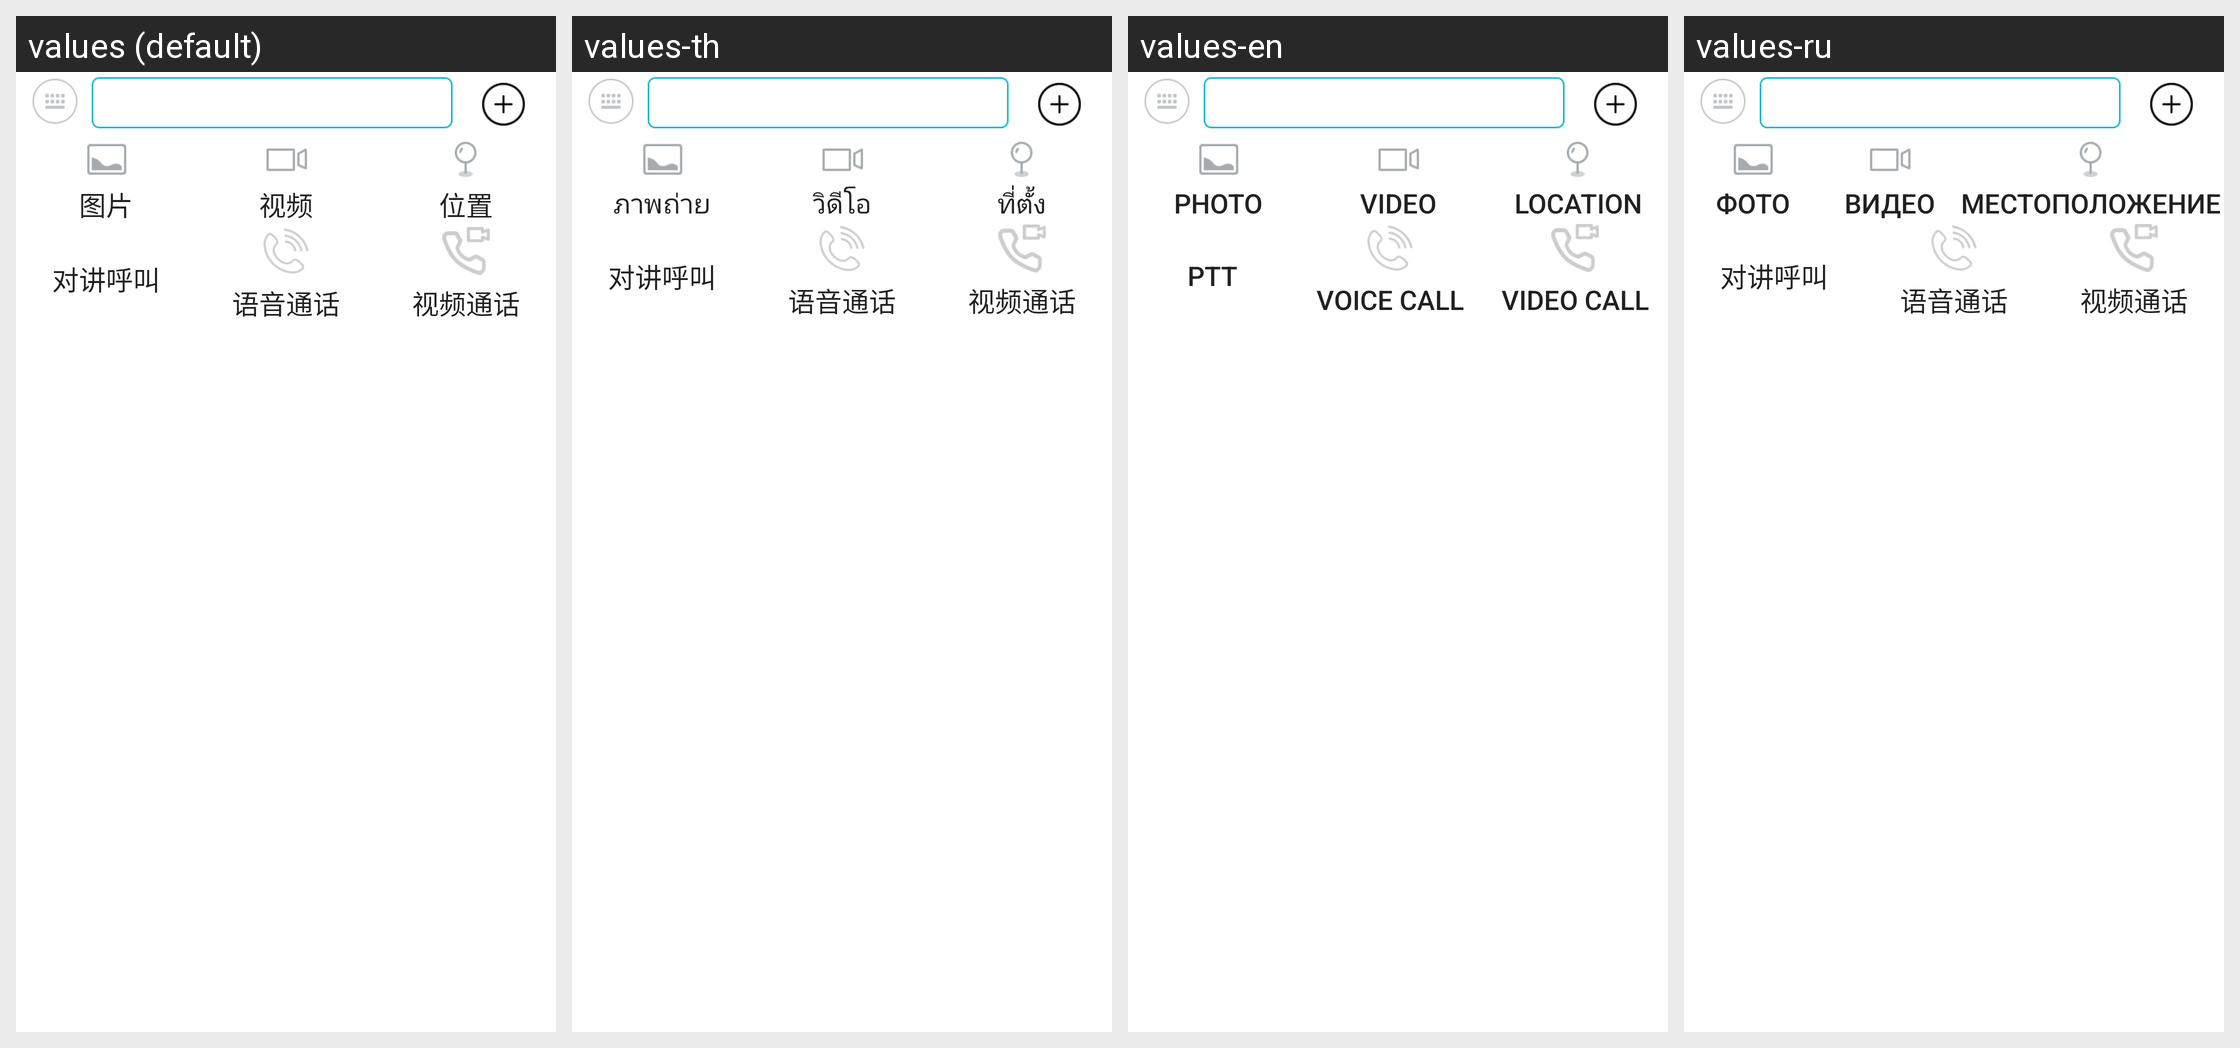

Strings drawn on this Android screen and how each of the app's shown locales translates them:
Android screen res/layout/view_chat_input_layout.xml rendered under 4 locales, left to right: values (default), values-th, values-en, values-ru. Device: Nexus 5 (rendered at 1080×1920; each locale shown at half size, 540×960, under a caption strip naming it); theme GWApp.Them.
Other locales in the repository, not shown: values-de, values-es, values-fr, values-in, values-it, values-ko, values-pt-rBR, values-tl, values-tr.
Strings drawn on this screen, with the default value and each locale's value (text and hints the layout hard-codes, and strings that could not be matched under every locale, appear in the picture but are not listed):

photo
  values: 图片
  values-th: ภาพถ่าย
  values-en: Photo
  values-ru: Фото

video
  values: 视频
  values-th: วิดีโอ
  values-en: Video
  values-ru: Видео

location
  values: 位置
  values-th: ที่ตั้ง
  values-en: Location
  values-ru: Местоположение

pttcall
  values: 对讲呼叫
  values-th: 对讲呼叫  [not translated; the default value is used]
  values-en: PTT
  values-ru: 对讲呼叫  [not translated; the default value is used]

voicecall
  values: 语音通话
  values-th: 语音通话  [not translated; the default value is used]
  values-en: Voice Call
  values-ru: 语音通话  [not translated; the default value is used]

videocall
  values: 视频通话
  values-th: 视频通话  [not translated; the default value is used]
  values-en: Video Call
  values-ru: 视频通话  [not translated; the default value is used]
